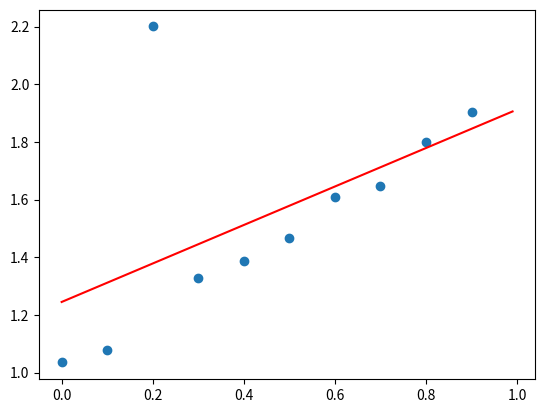

Generate this figure with matplotlib:
import numpy as np

import matplotlib.pyplot as plt

def gauss_newton(y, H):
    x = np.linalg.solve(H.T@H,H.T@y)
    return x

def huber(x,l):
    if np.abs(x) <= l:
        return 0.5*x**2
    else:
        return l*(np.abs(x)-0.5*l)

def lev_marq(H,y):
    trust = 1e-3
    hessian = H.T@H + trust*np.diag(H.T@H)
    x = np.linalg.solve()

def robust_gauss_newton(y,H):
    x = np.linalg.solve(H.T@H,H.T@y)
    return x

m = 10
n = 2
X = np.array([[1.],[1.]])
R = 1e-3*np.eye(m)
xi = np.reshape(np.arange(0,1,1/m,dtype=float),(m,1))
H = np.concatenate((xi,np.ones((m,1))),axis=1)
y = H@X + np.linalg.cholesky(R)@np.random.randn(m,1)
y[2,0] += 1
x_hat = gauss_newton(y,H)

x_plot = np.arange(0, 1, 0.01)
y_plot = x_hat[0,0]*x_plot+x_hat[1,0]
fig, ax = plt.subplots()
ax.plot(x_plot, y_plot,'r')
plt.scatter(xi,y)
print(x_hat)

